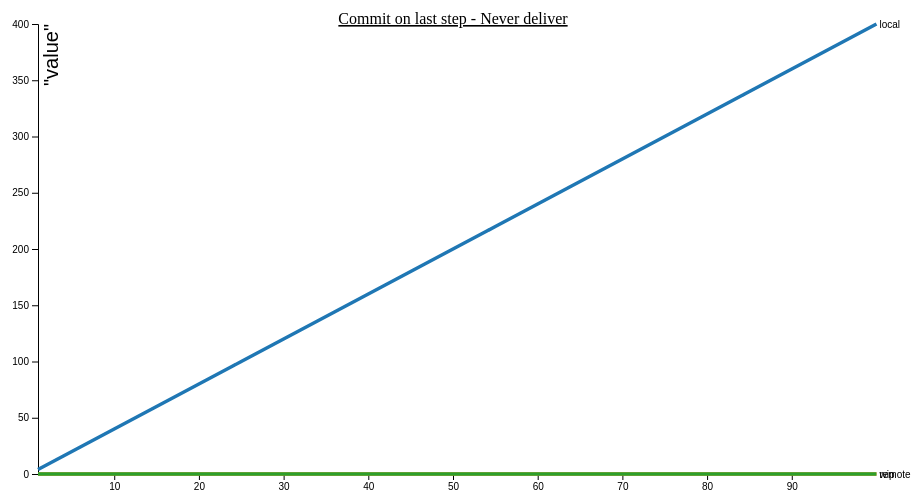
D3 v4 page, settled after 360 driven frames (6 s of simulated time); the page loaded 1 data file(s).



    var svg = d3.select("svg"),
        margin = {top: 20, right: 80, bottom: 30, left: 50},
        width = svg.attr("width") - margin.left - margin.right,
        height = svg.attr("height") - margin.top - margin.bottom,
        g = svg.append("g").attr("transform", "translate(" + margin.left + "," + margin.top + ")");

    g.append("text")
        .attr("x", (width / 2))
        .attr("y", 10 - (margin.top / 2))
        .attr("text-anchor", "middle")
        .style("font-size", "16px")
        .style("text-decoration", "underline")
        .text("Commit on last step - Never deliver");

    var x = d3.scaleLinear().range([0, width]),
        y = d3.scaleLinear().range([height, 0]),
        z = d3.scaleOrdinal(d3.schemeCategory10);

    var line = d3.line()
        .curve(d3.curveBasis)
        .x(function(d) { return x(d.step); })
        .y(function(d) { return y(d.work); });

    d3.csv("laststepneverdeliver.csv", type, function(error, data) {
        if (error) throw error;

        var cities = data.columns.slice(1).map(function(id) {
            return {
                id: id,
                values: data.map(function(d) {
                    return {step: d.step, work: d[id]};
                })
            };
        });
    console.log(cities);
        x.domain(d3.extent(data, function(d) { return d.step; })).ticks(5);

        y.domain([
            d3.min(cities, function(c) { return d3.min(c.values, function(d) { return d.work; }); }),
            d3.max(cities, function(c) { return d3.max(c.values, function(d) { return d.work; }); })
        ]);



        g.append("g")
            .attr("class", "axis axis--x")
            .attr("transform", "translate(0," + height + ")")
            .call(d3.axisBottom(x));

        g.append("g")
            .attr("class", "axis axis--y")
            .call(d3.axisLeft(y))
            .append("text")
            .attr("transform", "rotate(-90)")
            .attr("y", 6)
            .attr("dy", "0.71em")
            .attr("fill", "#000")
            .text("\"value\"")
            .style("font-size", "20px");

        var city = g.selectAll(".city")
            .data(cities)
            .enter().append("g")
            .attr("class", "city");

        city.append("path")
            .attr("class", "line")
            .attr("d", function(d) { return line(d.values); })
            .style("stroke", function(d) { return z(d.id); });

        city.append("text")
            .datum(function(d) { return {id: d.id, value: d.values[d.values.length - 1]}; })
            .attr("transform", function(d) { return "translate(" + x(d.value.step) + "," + y(d.value.work) + ")"; })
            .attr("x", 3)
            .attr("dy", "0.35em")
            .style("font", "10px sans-serif")
            .text(function(d) { return d.id; });
    });

    function type(d, _, columns) {

        for (var i = 1, n = columns.length, c; i < n; ++i) d[c = columns[i]] = +d[c];
        return d;
    }



### data: laststepneverdeliver.csv
step, local, wip, remote
1, 4, 0, 0
2, 8, 0, 0
3, 12, 0, 0
4, 16, 0, 0
5, 20, 0, 0
6, 24, 0, 0
7, 28, 0, 0
8, 32, 0, 0
9, 36, 0, 0
10, 40, 0, 0
11, 44, 0, 0
12, 48, 0, 0
13, 52, 0, 0
14, 56, 0, 0
15, 60, 0, 0
16, 64, 0, 0
17, 68, 0, 0
18, 72, 0, 0
19, 76, 0, 0
20, 80, 0, 0
21, 84, 0, 0
22, 88, 0, 0
23, 92, 0, 0
24, 96, 0, 0
25, 100, 0, 0
26, 104, 0, 0
27, 108, 0, 0
28, 112, 0, 0
29, 116, 0, 0
30, 120, 0, 0
31, 124, 0, 0
32, 128, 0, 0
33, 132, 0, 0
34, 136, 0, 0
35, 140, 0, 0
36, 144, 0, 0
37, 148, 0, 0
38, 152, 0, 0
39, 156, 0, 0
40, 160, 0, 0
41, 164, 0, 0
42, 168, 0, 0
43, 172, 0, 0
44, 176, 0, 0
45, 180, 0, 0
46, 184, 0, 0
47, 188, 0, 0
48, 192, 0, 0
49, 196, 0, 0
50, 200, 0, 0
51, 204, 0, 0
52, 208, 0, 0
53, 212, 0, 0
54, 216, 0, 0
55, 220, 0, 0
56, 224, 0, 0
57, 228, 0, 0
58, 232, 0, 0
59, 236, 0, 0
60, 240, 0, 0
... 40 more rows